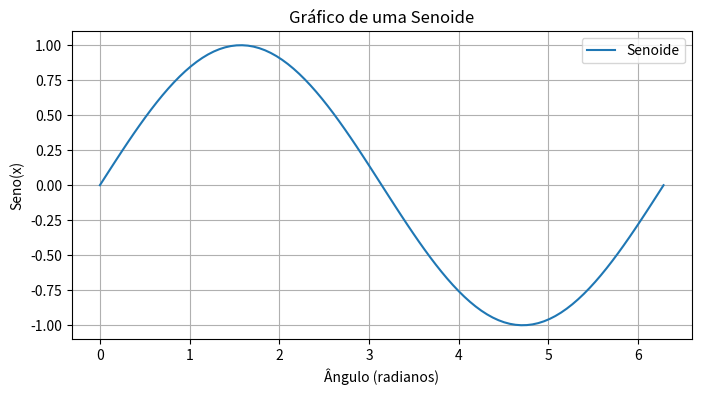

This figure's Python source:
import numpy as np
import matplotlib.pyplot as plt

# Cria um vetor de valores x de 0 a 2*pi (uma volta completa)
x = np.linspace(0, 2 * np.pi, 100)

# Calcula os valores da função seno para cada valor de x
y = np.sin(x)

# Cria o gráfico
plt.figure(figsize=(8, 4))  # Define o tamanho da figura
plt.plot(x, y, label='Senoide')  # Plota a senoide
plt.xlabel('Ângulo (radianos)')  # Rótulo do eixo x
plt.ylabel('Seno(x)')  # Rótulo do eixo y
plt.title('Gráfico de uma Senoide')  # Título do gráfico
plt.grid(True)  # Ativa a grade no gráfico
plt.legend()  # Mostra a legenda

# Exibe o gráfico
plt.show()
